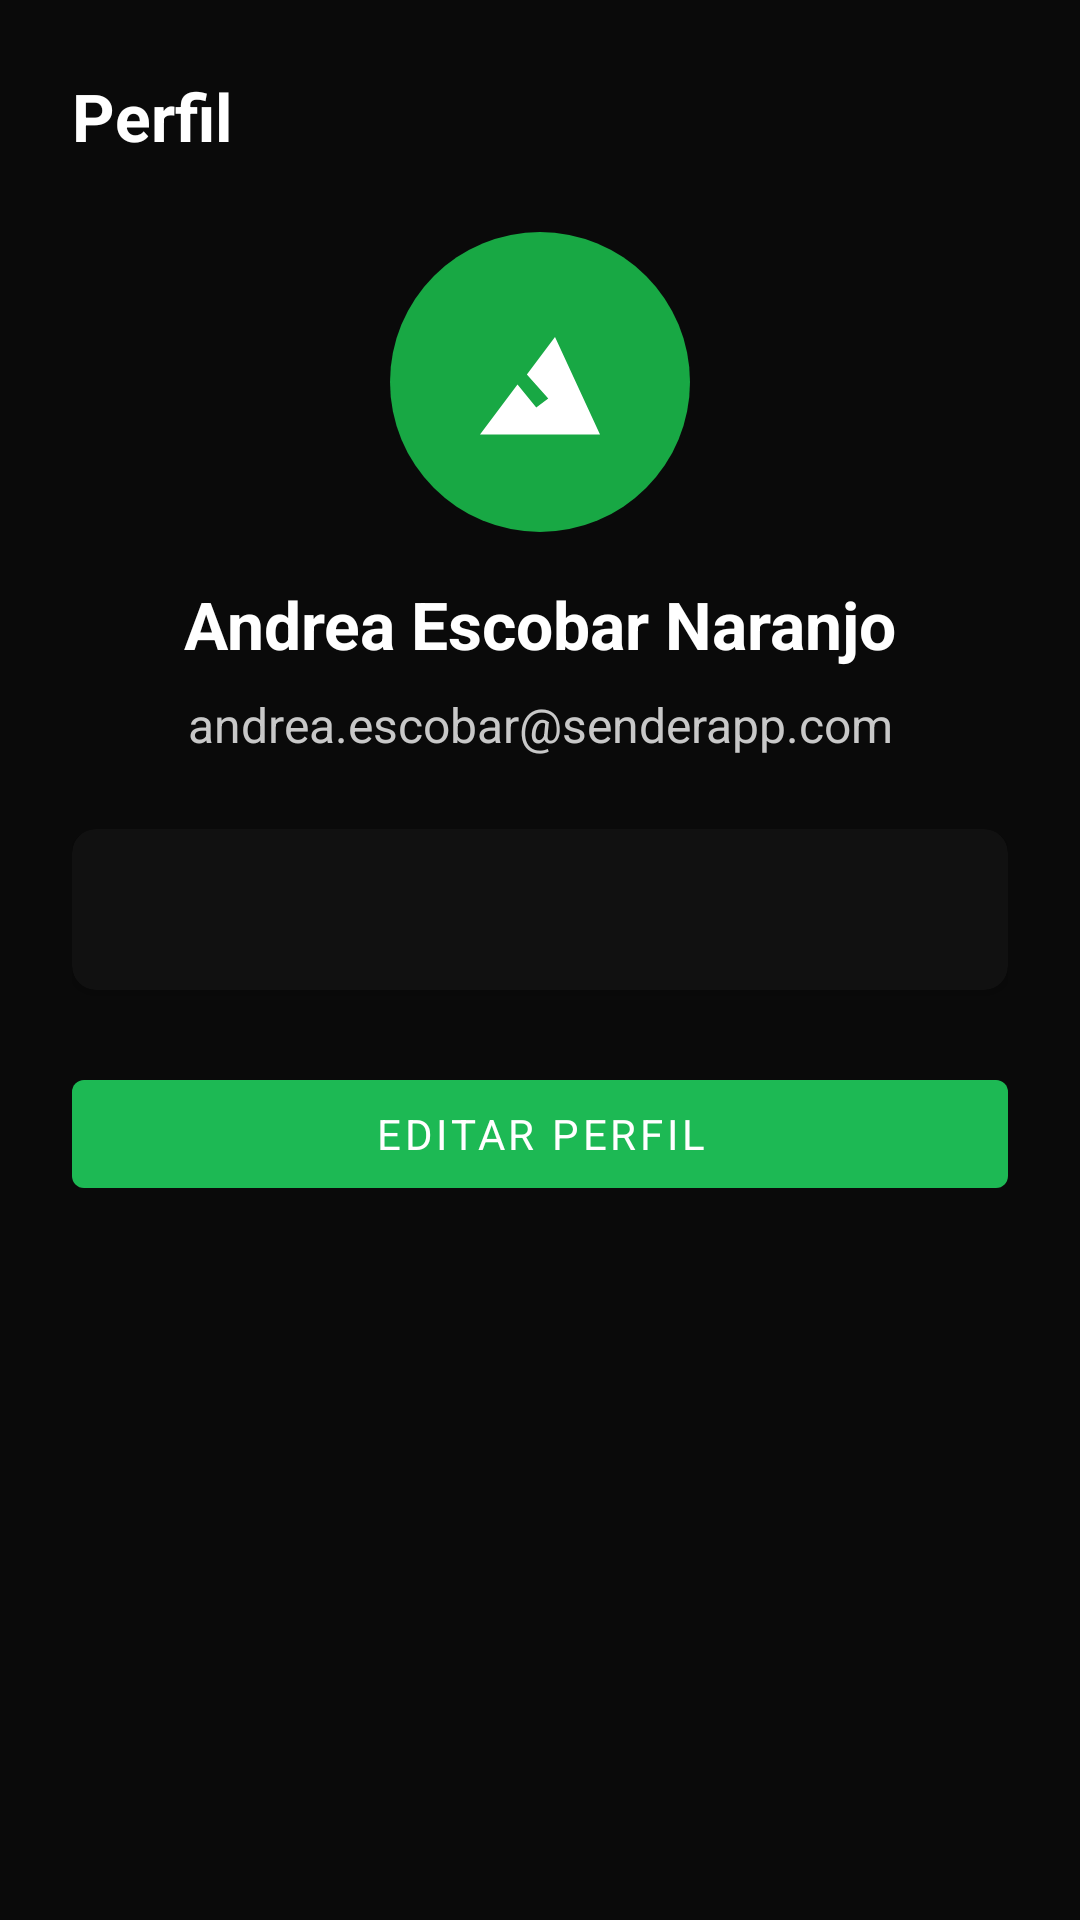

The Android layout XML behind this screen, and the referenced resources:
<!-- AndroidManifest.xml: application theme Theme.SenderApp -->
<!-- res/layout/profile.xml -->
<?xml version="1.0" encoding="utf-8"?>
<ScrollView xmlns:android="http://schemas.android.com/apk/res/android"
    xmlns:app="http://schemas.android.com/apk/res-auto"
    android:layout_width="match_parent"
    android:layout_height="match_parent"
    android:background="@color/background_main"
    android:fillViewport="true">

    <androidx.constraintlayout.widget.ConstraintLayout
        android:layout_width="match_parent"
        android:layout_height="wrap_content"
        android:padding="24dp">

        <TextView
            android:id="@+id/profileHeader"
            android:layout_width="wrap_content"
            android:layout_height="wrap_content"
            android:text="@string/profile_title"
            android:textColor="@color/text_primary"
            android:textSize="22sp"
            android:textStyle="bold"
            app:layout_constraintStart_toStartOf="parent"
            app:layout_constraintTop_toTopOf="parent" />

        <ImageView
            android:id="@+id/profilePhoto"
            android:layout_width="100dp"
            android:layout_height="100dp"
            android:layout_marginTop="24dp"
            android:background="@drawable/profile_circle"
            android:contentDescription="@string/profile_photo_desc"
            android:padding="20dp"
            android:src="@drawable/ic_mountain"
            app:layout_constraintEnd_toEndOf="parent"
            app:layout_constraintStart_toStartOf="parent"
            app:layout_constraintTop_toBottomOf="@id/profileHeader"
            app:tint="@color/text_primary" />

        <TextView
            android:id="@+id/profileName"
            android:layout_width="wrap_content"
            android:layout_height="wrap_content"
            android:layout_marginTop="16dp"
            android:text="@string/profile_name"
            android:textColor="@color/text_primary"
            android:textSize="22sp"
            android:textStyle="bold"
            app:layout_constraintEnd_toEndOf="parent"
            app:layout_constraintStart_toStartOf="parent"
            app:layout_constraintTop_toBottomOf="@id/profilePhoto" />

        <TextView
            android:id="@+id/profileEmail"
            android:layout_width="wrap_content"
            android:layout_height="wrap_content"
            android:layout_marginTop="8dp"
            android:text="@string/profile_email"
            android:textColor="@color/text_secondary"
            android:textSize="16sp"
            app:layout_constraintEnd_toEndOf="parent"
            app:layout_constraintStart_toStartOf="parent"
            app:layout_constraintTop_toBottomOf="@id/profileName" />

        <androidx.cardview.widget.CardView
            android:id="@+id/profileProgressCard"
            android:layout_width="0dp"
            android:layout_height="wrap_content"
            android:layout_marginTop="24dp"
            app:cardBackgroundColor="@color/card_background"
            app:cardCornerRadius="8dp"
            app:layout_constraintEnd_toEndOf="parent"
            app:layout_constraintStart_toStartOf="parent"
            app:layout_constraintTop_toBottomOf="@id/profileEmail">

            <TextView
                android:id="@+id/profileProgress"
                android:layout_width="match_parent"
                android:layout_height="wrap_content"
                android:padding="16dp"
                android:textColor="@color/green_primary"
                android:textSize="16sp" />
        </androidx.cardview.widget.CardView>

        <com.google.android.material.button.MaterialButton
            android:id="@+id/btnEditProfile"
            android:layout_width="0dp"
            android:layout_height="wrap_content"
            android:layout_marginTop="24dp"
            android:text="@string/btn_edit_profile"
            android:textColor="@color/text_primary"
            app:backgroundTint="@color/green_primary"
            app:layout_constraintEnd_toEndOf="parent"
            app:layout_constraintStart_toStartOf="parent"
            app:layout_constraintTop_toBottomOf="@id/profileProgressCard" />

    </androidx.constraintlayout.widget.ConstraintLayout>
</ScrollView>
<!-- resources referenced by this layout -->
<resources>
  <color name="background_main">#0A0A0A</color>
  <color name="card_background">#111111</color>
  <color name="green_primary">#1DB954</color>
  <color name="text_primary">#FFFFFF</color>
  <color name="text_secondary">#C8C8C8</color>
  <!-- drawable ic_mountain (drawable) -->
  <?xml version="1.0" encoding="utf-8"?>
  <vector xmlns:android="http://schemas.android.com/apk/res/android"
      android:width="90dp"
      android:height="90dp"
      android:viewportWidth="24"
      android:viewportHeight="24">
      <path
          android:fillColor="@color/green_primary"
          android:pathData="M14,6l-3.75,5 2.85,3.2 -1.6,1.2L9,12.33 4,19h16L14,6z" />
  </vector>
  <!-- drawable profile_circle (drawable) -->
  <?xml version="1.0" encoding="utf-8"?>
  <shape xmlns:android="http://schemas.android.com/apk/res/android"
      android:shape="oval">
      <solid android:color="@color/green_secondary" />
  </shape>
  <string name="btn_edit_profile">Editar perfil</string>
  <string name="profile_email">andrea.escobar@senderapp.com</string>
  <string name="profile_name">Andrea Escobar Naranjo</string>
  <string name="profile_photo_desc">Foto de perfil</string>
  <string name="profile_title">Perfil</string>
  <style name="Theme.SenderApp" parent="Theme.MaterialComponents.DayNight.NoActionBar">
          <item name="colorPrimary">@color/green_primary</item>
          <item name="colorPrimaryVariant">@color/green_secondary</item>
          <item name="colorOnPrimary">@color/text_primary</item>
          <item name="android:statusBarColor">@color/background_main</item>
          <item name="android:navigationBarColor">@color/background_main</item>
          <item name="android:windowBackground">@color/background_main</item>
          <item name="android:fontFamily">sans-serif</item>
      </style>
  <color name="green_secondary">#18A844</color>
</resources>
